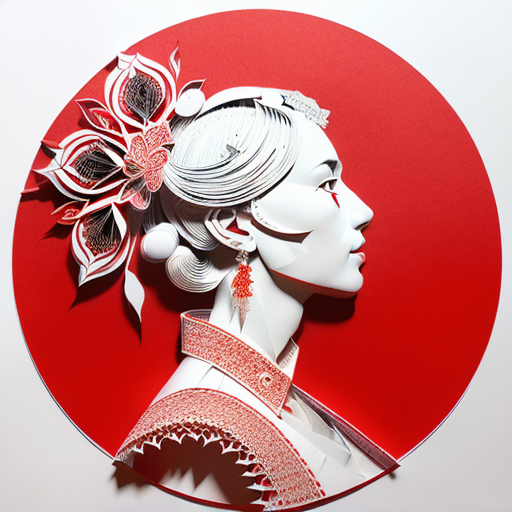
Generation parameters embedded in this image by AUTOMATIC1111 Stable Diffusion web UI or a fork of it (Forge, ...) (PNG 'parameters' text chunk):
(((masterpiece))), best quality,
((Chinese paper-cut art of Lady White Bone)), ((Chinese paper-cut)), ((complicated paper-cut with many paper layers)), ((every paper layer with shadows)), (round red background paper), single color on each paper layer, front light, (((detailed beautiful face)))
Negative prompt: ((blurry)), watermark, signature, text, weird face
Steps: 32, Sampler: Euler a, CFG scale: 9.5, Seed: 1611544492, Size: 512x512, Model hash: 77e392958a, Model: realisticVisionV13_v13VAEIncluded